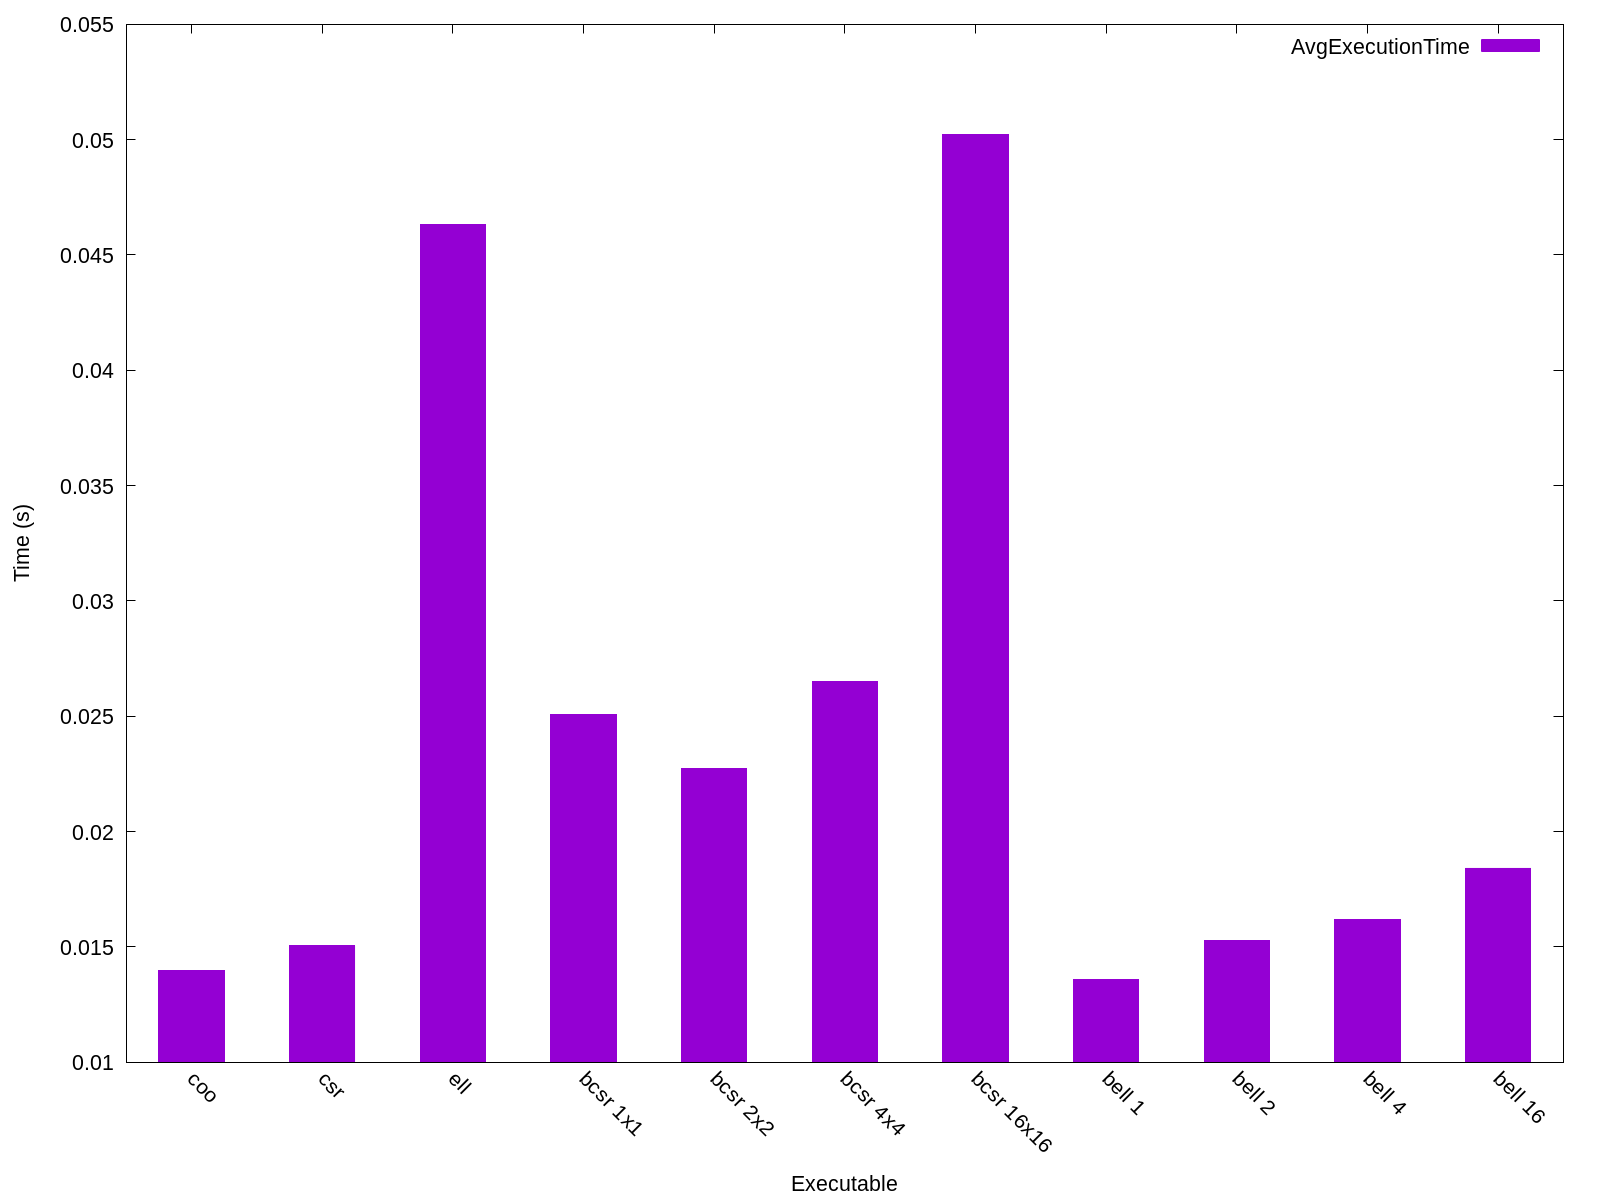

Source data for this figure (header and first rows):
Name, Avg Run Time (s), Format Time (s), Total Time (s), GFLOPS, Verification, Iters, Block Row, Block Col, K-Bound, Threads, FOP Count, Rows, Cols, NNZ, Max Cols, Avg Cols, Variance, Std Deviation
coo, 0.014, 2.366, 2.38, 5.012, 0, 10, 1, 1, 16, -1, 70098912, 36417, 36417, 2190591, 184, 60, 753, 27
csr, 0.01504, 2.391, 2.406, 10610, 0, 10, 1, 1, 16, -1, 159549504894, 36417, 36417, 2190591, 184, 60, 753, 27
ell, 0.04633, 2.65, 2.697, 10535, 0, 10, 1, 1, 16, -1, 488040823152, 36417, 36417, 2190591, 184, 60, 753, 27
bcsr 1x1, 0.02507, 108.7, 108.8, 6367, 0, 10, 1, 1, 16, -1, 159549504894, 36417, 36417, 2190591, 184, 60, 753, 27
bcsr 2x2, 0.02275, 106.5, 106.5, 8220, 0, 10, 2, 2, 16, -1, 186933413712, 36417, 36417, 2190591, 184, 60, 753, 27
bcsr 4x4, 0.0265, 106.3, 106.3, 9282, 0, 10, 4, 4, 16, -1, 245955173952, 36417, 36417, 2190591, 184, 60, 753, 27
bcsr 16x16, 0.05024, 106.2, 106.2, 9829, 0, 10, 16, 16, 16, -1, 493714300416, 36417, 36417, 2190591, 184, 60, 753, 27
bell 1, 0.01357, 2.6, 2.613, 5.167, 2141161, 10, 1, 1, 16, -1, 70098912, 36417, 36417, 2190591, 184, 60, 753, 27
bell 2, 0.01527, 2.598, 2.613, 4.597, 2141161, 10, 2, 2, 16, -1, 70098912, 36417, 36417, 2190591, 184, 60, 753, 27
bell 4, 0.01619, 2.601, 2.617, 4.335, 2141161, 10, 4, 4, 16, -1, 70098912, 36417, 36417, 2190591, 184, 60, 753, 27
bell 16, 0.01842, 2.587, 2.605, 3.808, 2141161, 10, 16, 16, 16, -1, 70098912, 36417, 36417, 2190591, 184, 60, 753, 27
